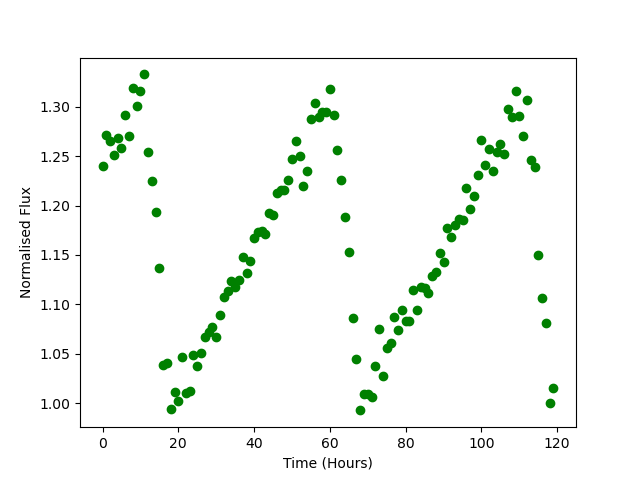

Values plotted in this chart, from the file beside it:
Time, Flux
0.0, 1.24
1.0, 1.272
2.0, 1.265
3.0, 1.251
4.0, 1.268
5.0, 1.258
6.0, 1.292
7.0, 1.271
8.0, 1.319
9.0, 1.301
10.0, 1.316
11.0, 1.333
12.0, 1.254
13.0, 1.225
14.0, 1.193
15.0, 1.137
16.0, 1.038
17.0, 1.041
18.0, 0.9941
19.0, 1.012
20.0, 1.003
21.0, 1.046
22.0, 1.011
23.0, 1.012
24.0, 1.049
25.0, 1.037
26.0, 1.051
27.0, 1.067
28.0, 1.072
29.0, 1.077
30.0, 1.068
31.0, 1.089
32.0, 1.107
33.0, 1.114
34.0, 1.124
35.0, 1.118
36.0, 1.125
37.0, 1.148
38.0, 1.132
39.0, 1.144
40.0, 1.167
41.0, 1.173
42.0, 1.174
43.0, 1.171
44.0, 1.192
45.0, 1.19
46.0, 1.213
47.0, 1.216
48.0, 1.216
49.0, 1.226
50.0, 1.247
51.0, 1.265
52.0, 1.251
53.0, 1.219
54.0, 1.235
55.0, 1.288
56.0, 1.304
57.0, 1.289
58.0, 1.294
59.0, 1.295
... 60 more rows
